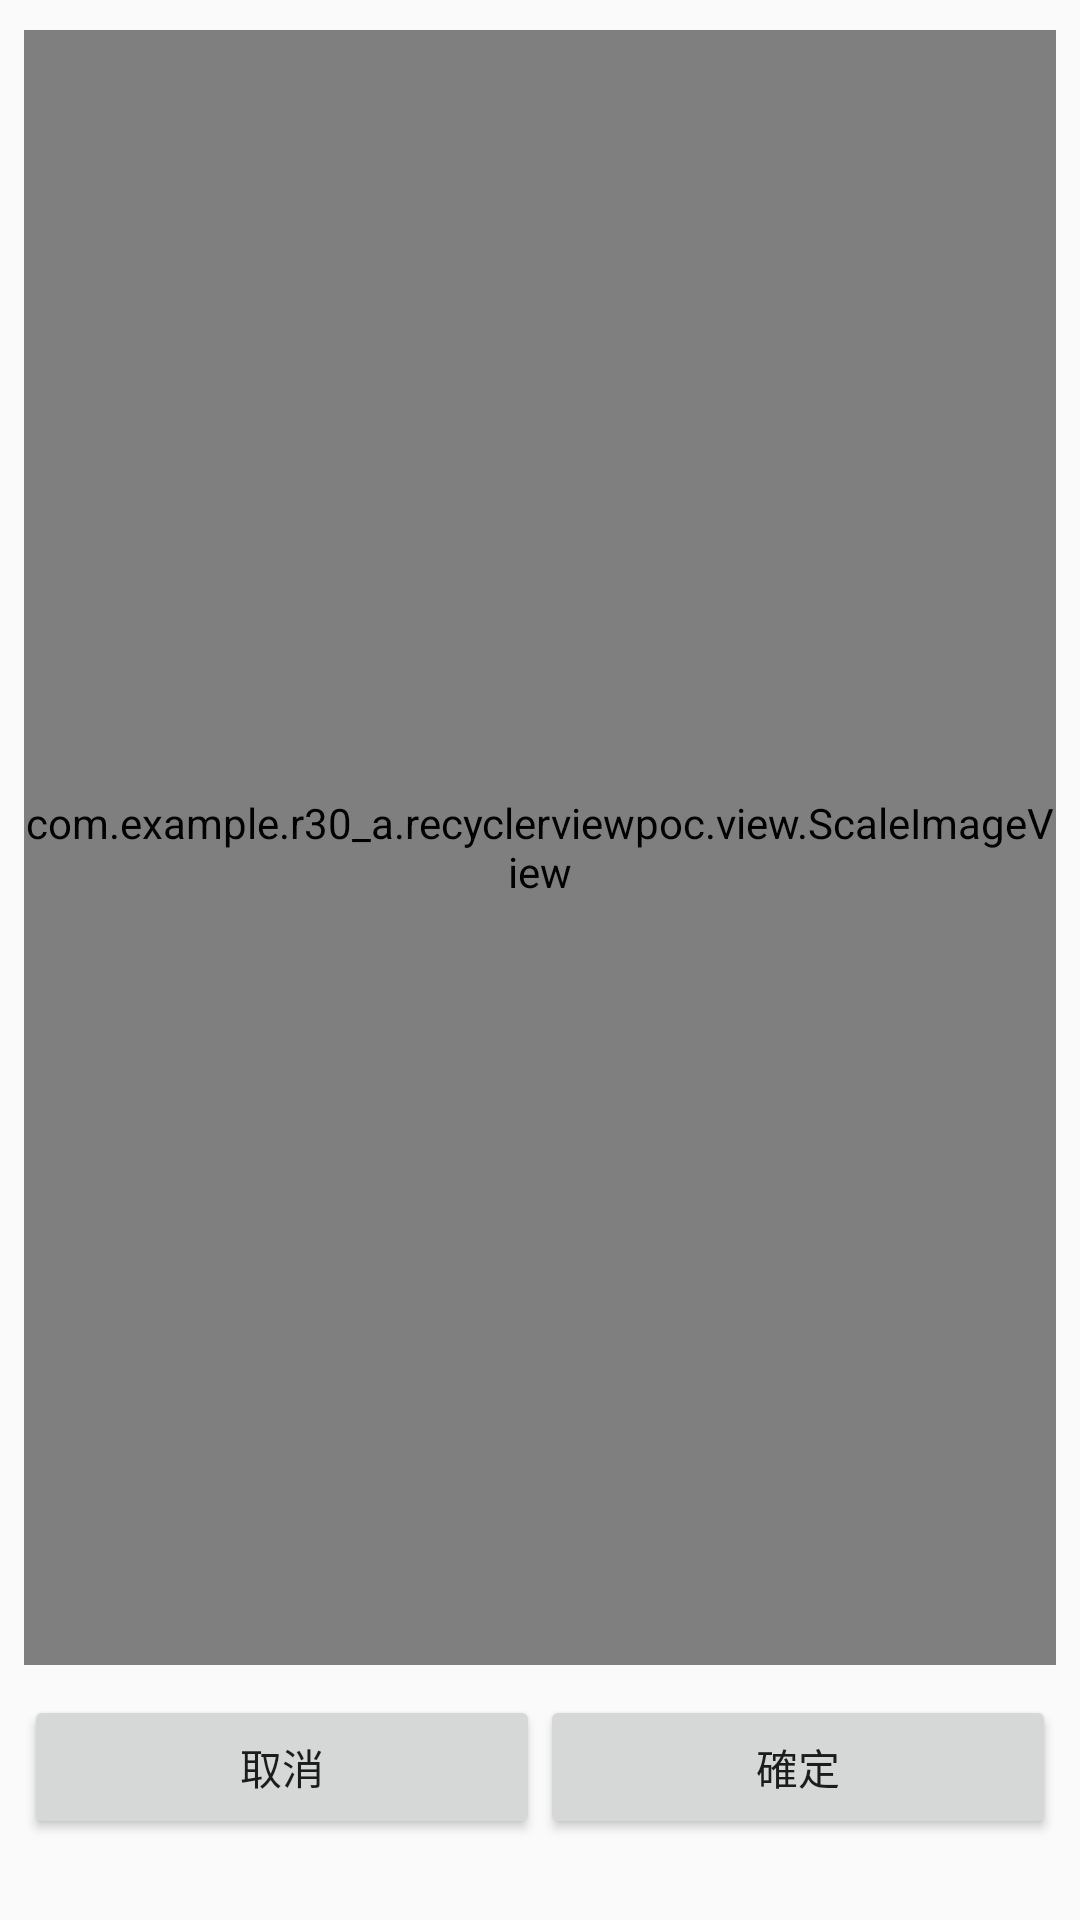

The Android layout XML behind this screen, and the referenced resources:
<!-- AndroidManifest.xml: application theme Theme.AppCompat.Light.NoActionBar -->
<!-- res/layout/activity_crop_image.xml -->
<?xml version="1.0" encoding="utf-8"?>
<RelativeLayout xmlns:android="http://schemas.android.com/apk/res/android"
    xmlns:app="http://schemas.android.com/apk/res-auto"
    xmlns:tools="http://schemas.android.com/tools"
    android:layout_width="match_parent"
    android:layout_height="match_parent"
    android:paddingLeft="8dp"
    android:paddingRight="8dp"
    tools:context="com.example.r30_a.recyclerviewpoc.controller.CropImageActivity">

    <LinearLayout
        android:id="@+id/buttonlayout"
        android:layout_width="match_parent"
        android:layout_height="wrap_content"
        android:layout_alignParentBottom="true"
        android:layout_marginBottom="27dp"
        android:orientation="horizontal">

        <Button
            android:id="@+id/btncancell"
            android:layout_width="0dp"
            android:layout_height="match_parent"
            android:layout_weight="1"
            android:text="@string/no" />

        <Button
            android:id="@+id/btnok"
            android:layout_width="0dp"
            android:layout_height="match_parent"
            android:layout_weight="1"
            android:text="@string/yes" />
    </LinearLayout>

    <FrameLayout
        android:id="@+id/frameLayout"
        android:layout_width="match_parent"
        android:layout_height="match_parent"
        android:layout_above="@+id/buttonlayout"
        android:layout_alignParentStart="true"
        android:layout_alignParentTop="true"
        android:layout_marginBottom="10dp"
        android:layout_marginTop="10dp">

        <com.example.r30_a.recyclerviewpoc.view.ScaleImageView
            android:id="@+id/imgPic"
            android:layout_width="match_parent"
            android:layout_height="match_parent"
            android:src="@drawable/bg_white_base" />

        <ImageView
            android:id="@+id/img_mask"
            android:layout_width="match_parent"
            android:layout_height="match_parent"
            android:scaleType="center" />
    </FrameLayout>


</RelativeLayout>
<!-- resources referenced by this layout -->
<resources>
  <string name="no">取消</string>
  <string name="yes">確定</string>
</resources>
